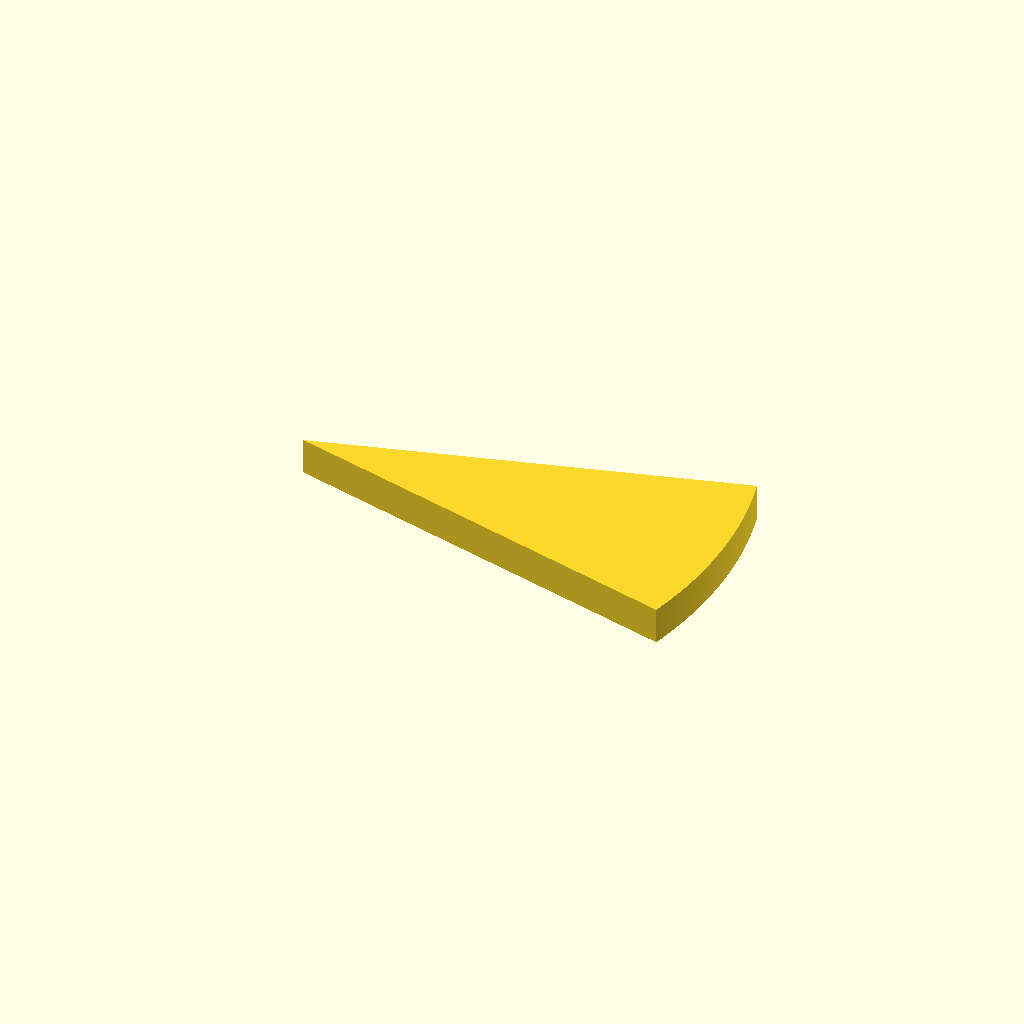
Cell 1 — every parameter at its default value.
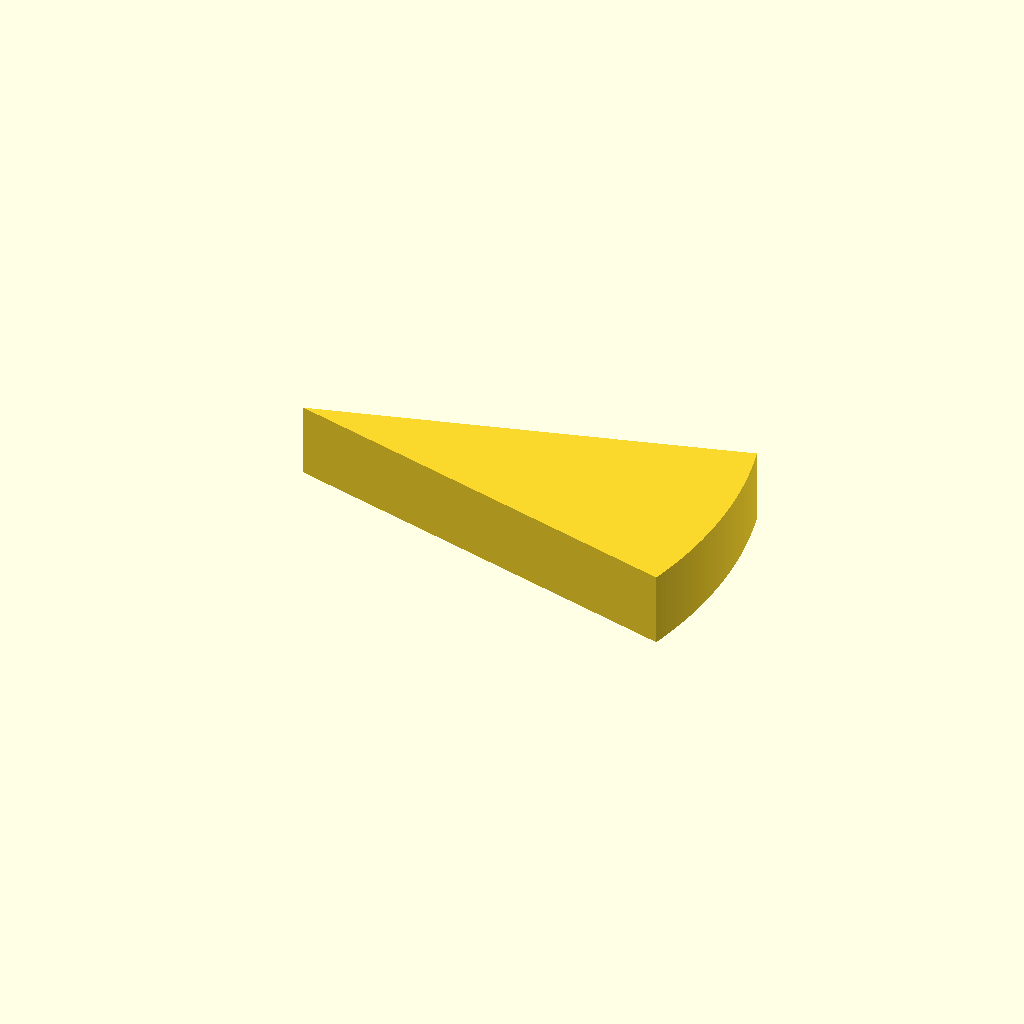
Cell 2: plate_t = 12 (everything else at default).
One fixed orthographic camera (rotation 55°, 0°, 25°; colour scheme Cornfield) for every cell.
Source of the model, optional_data/data/sketch2/arcprofiles/part_0201.scad:
$fn = 32;

// ----------------------------------------------------------------------
// Arc profile plate: sector, 32 points
// ----------------------------------------------------------------------

// --- parameters (mm) ---
sector_angle = 30;        // sector angle, degrees
sector_r = 70;            // outer radius
arc_step = 1;             // sampling step of the arc, degrees
plate_t = 6;              // plate thickness, Z
fit_tol = 0.05;           // declared fit tolerance (prompt contract)
free_tol = 0.2;           // declared free tolerance (prompt contract)

bbox_x = 2 * sector_r * sin(sector_angle / 2);  // chord of the sector
bbox_y = sector_r;  // depth of the sector (apex to arc)

profile = [[67.615, 0], [67.921, 1.182], [68.206, 2.37], [68.47, 3.563], [68.714, 4.76], [68.937, 5.962], [69.138, 7.167], [69.319, 8.375], [69.478, 9.586], [69.617, 10.8], [69.734, 12.016], [69.829, 13.234], [69.904, 14.453], [69.957, 15.674], [69.989, 16.895], [70, 18.117], [69.989, 19.339], [69.957, 20.56], [69.904, 21.781], [69.829, 23], [69.734, 24.218], [69.617, 25.434], [69.478, 26.648], [69.319, 27.859], [69.138, 29.067], [68.937, 30.272], [68.714, 31.474], [68.47, 32.671], [68.206, 33.864], [67.921, 35.052], [67.615, 36.234], [0, 18.117]];  // primary outline, 32 points, counter clockwise

// --- the one profile operation ---
linear_extrude(height = plate_t) polygon(points = profile);
Parameter table extracted from the source (name, type, default, range or options):
sector_angle: number, default 30
sector_r: number, default 70
arc_step: number, default 1
plate_t: number, default 6
fit_tol: number, default 0.05
free_tol: number, default 0.2
